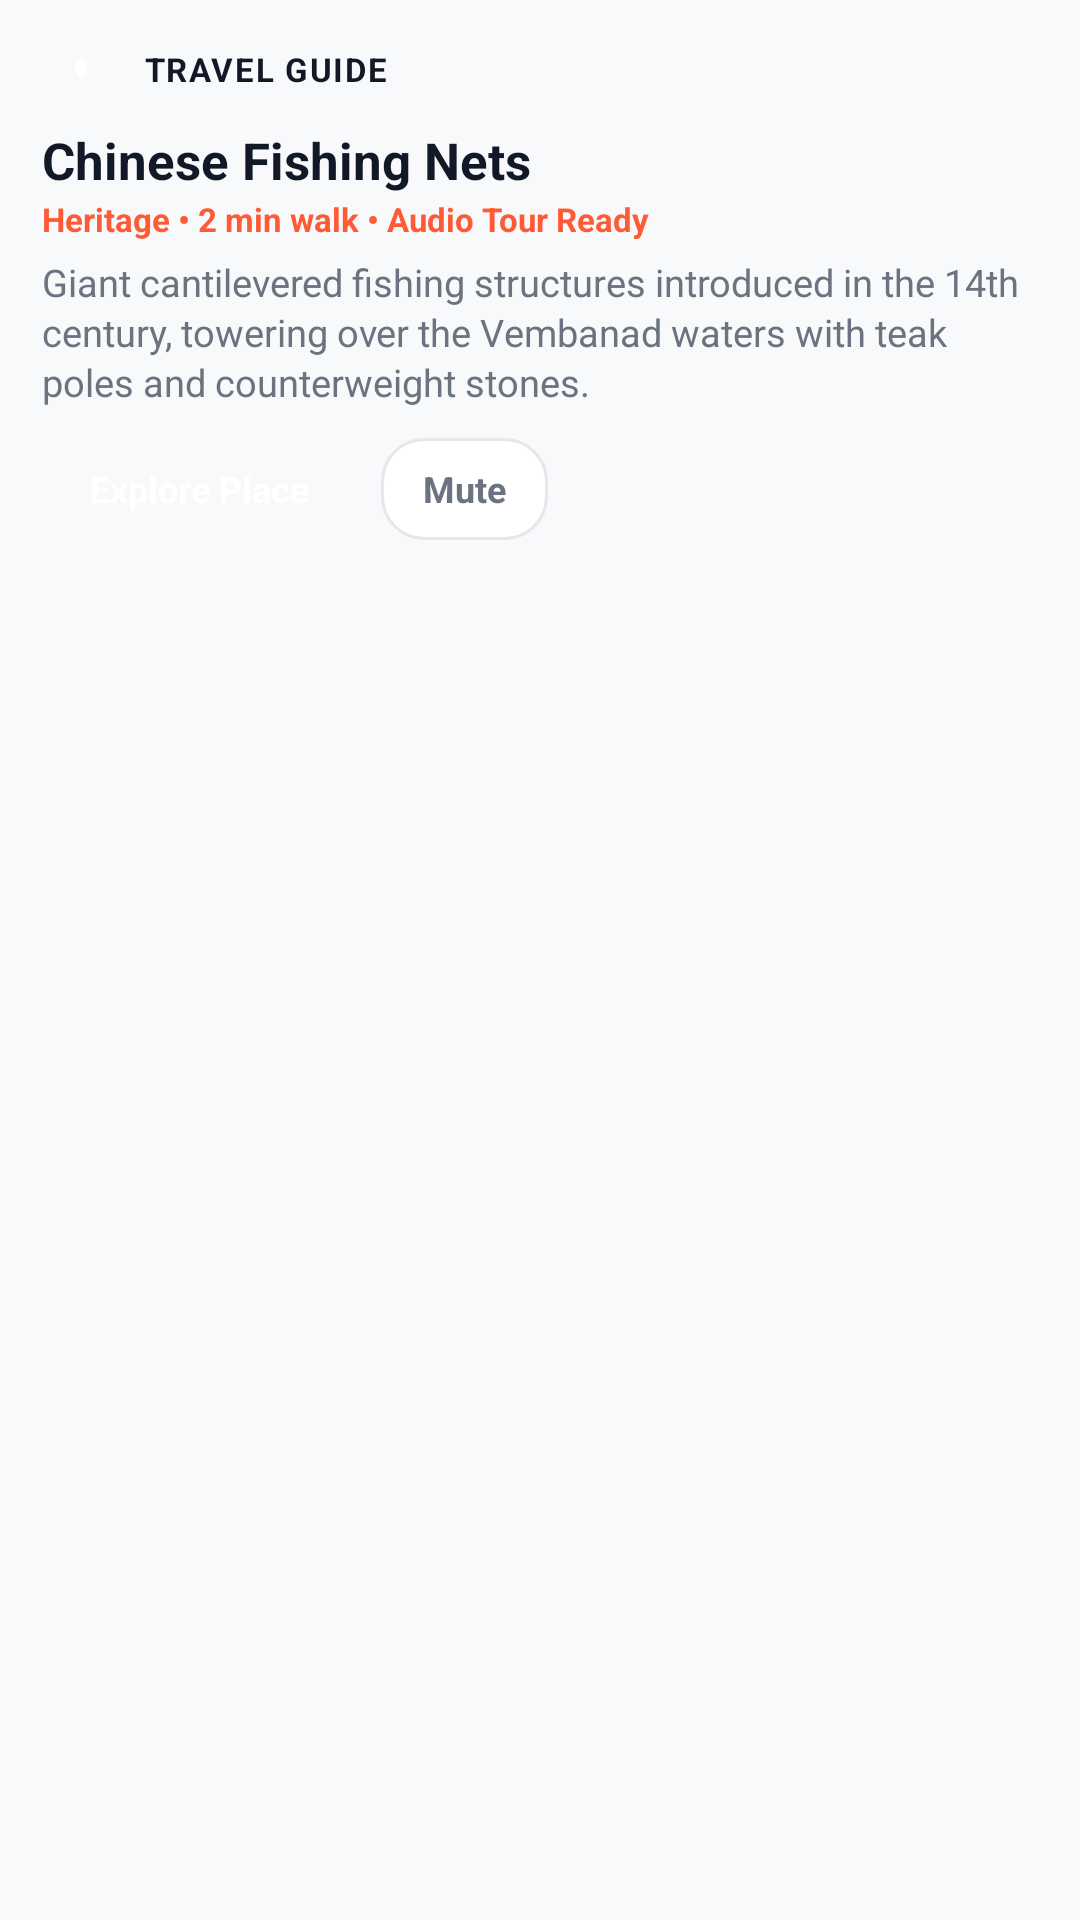

Write the Android layout XML for this screen, with the resource values it uses.
<!-- AndroidManifest.xml: application theme Theme.TravelGuide -->
<!-- res/layout/notification_expanded.xml -->
<?xml version="1.0" encoding="utf-8"?>
<LinearLayout xmlns:android="http://schemas.android.com/apk/res/android"
    android:layout_width="match_parent"
    android:layout_height="wrap_content"
    android:orientation="vertical"
    android:paddingStart="14dp"
    android:paddingEnd="14dp"
    android:paddingTop="10dp"
    android:paddingBottom="12dp">

    
    <LinearLayout
        android:layout_width="match_parent"
        android:layout_height="wrap_content"
        android:orientation="horizontal"
        android:gravity="center_vertical">

        <FrameLayout
            android:layout_width="26dp"
            android:layout_height="26dp"
            android:background="@drawable/bg_notif_badge">

            <ImageView
                android:layout_width="14dp"
                android:layout_height="14dp"
                android:layout_gravity="center"
                android:src="@drawable/ic_launcher_foreground"
                android:tint="@color/white" />
        </FrameLayout>

        <TextView
            android:layout_width="wrap_content"
            android:layout_height="wrap_content"
            android:layout_marginStart="8dp"
            android:text="TRAVEL GUIDE"
            android:textColor="@color/dark"
            android:textStyle="bold"
            android:textSize="11sp"
            android:letterSpacing="0.05" />

    </LinearLayout>

    
    <TextView
        android:id="@+id/notif_expanded_title"
        android:layout_width="match_parent"
        android:layout_height="wrap_content"
        android:layout_marginTop="6dp"
        android:text="Chinese Fishing Nets"
        android:textColor="@color/text_main"
        android:textStyle="bold"
        android:textSize="17sp"
        android:maxLines="1"
        android:ellipsize="end" />

    
    <TextView
        android:id="@+id/notif_expanded_category"
        android:layout_width="match_parent"
        android:layout_height="wrap_content"
        android:layout_marginTop="1dp"
        android:text="Heritage • 2 min walk • Audio Tour Ready"
        android:textColor="@color/primary"
        android:textStyle="bold"
        android:textSize="11sp" />

    
    <TextView
        android:id="@+id/notif_expanded_story"
        android:layout_width="match_parent"
        android:layout_height="wrap_content"
        android:layout_marginTop="5dp"
        android:text="Giant cantilevered fishing structures introduced in the 14th century, towering over the Vembanad waters with teak poles and counterweight stones."
        android:textColor="@color/text_sub"
        android:textSize="12.5sp"
        android:lineSpacingExtra="2dp"
        android:maxLines="3"
        android:ellipsize="end" />

    
    <LinearLayout
        android:layout_width="match_parent"
        android:layout_height="wrap_content"
        android:layout_marginTop="10dp"
        android:orientation="horizontal"
        android:gravity="center_vertical">

        
        <TextView
            android:id="@+id/notif_btn_explore"
            android:layout_width="wrap_content"
            android:layout_height="34dp"
            android:gravity="center"
            android:paddingStart="16dp"
            android:paddingEnd="16dp"
            android:background="@drawable/bg_notif_btn"
            android:text="Explore Place"
            android:textColor="@color/white"
            android:textStyle="bold"
            android:textSize="12sp" />

        
        <TextView
            android:id="@+id/notif_btn_mute"
            android:layout_width="wrap_content"
            android:layout_height="34dp"
            android:layout_marginStart="8dp"
            android:gravity="center"
            android:paddingStart="14dp"
            android:paddingEnd="14dp"
            android:background="@drawable/bg_notif_card"
            android:text="Mute"
            android:textColor="@color/text_sub"
            android:textStyle="bold"
            android:textSize="12sp" />
    </LinearLayout>
</LinearLayout>
<!-- resources referenced by this layout -->
<resources>
  <color name="dark">#121826</color>
  <color name="primary">#FF5A36</color>
  <color name="text_main">#111827</color>
  <color name="text_sub">#6B7280</color>
  <color name="white">#FFFFFF</color>
  <!-- drawable bg_notif_card (drawable) -->
  <?xml version="1.0" encoding="utf-8"?>
  <shape xmlns:android="http://schemas.android.com/apk/res/android"
      android:shape="rectangle">
      <solid android:color="@color/white" />
      <corners android:radius="14dp" />
      <stroke android:width="1dp" android:color="@color/border" />
  </shape>
  <!-- drawable ic_launcher_foreground (drawable) -->
  <?xml version="1.0" encoding="utf-8"?>
  <vector xmlns:android="http://schemas.android.com/apk/res/android"
      android:width="108dp"
      android:height="108dp"
      android:viewportWidth="108"
      android:viewportHeight="108">
      
      <path
          android:pathData="M31,38 C27,42 27,48 31,52"
          android:strokeColor="#FAFAF7"
          android:strokeWidth="3"
          android:strokeLineCap="round"
          android:strokeAlpha="0.85" />
      
      <path
          android:pathData="M77,38 C81,42 81,48 77,52"
          android:strokeColor="#FAFAF7"
          android:strokeWidth="3"
          android:strokeLineCap="round"
          android:strokeAlpha="0.85" />
      
      <path
          android:pathData="M54,28 C44.61,28 37,35.61 37,45 C37,58.5 54,80 54,80 C54,80 71,58.5 71,45 C71,35.61 63.39,28 54,28 Z"
          android:fillColor="#FAFAF7" />
      
      <path
          android:pathData="M54,38.5 A6.5,6.5 0 1,1 53.99,38.5 Z"
          android:fillColor="#C97B4A" />
  </vector>
  <style name="Theme.TravelGuide" parent="android:Theme.Material.Light.NoActionBar">
          <item name="android:windowBackground">@color/bg</item>
          <item name="android:statusBarColor">@color/bg</item>
          <item name="android:navigationBarColor">@color/bg</item>
      </style>
  <color name="border">#E5E7EB</color>
  <color name="bg">#F8F9FA</color>
</resources>
